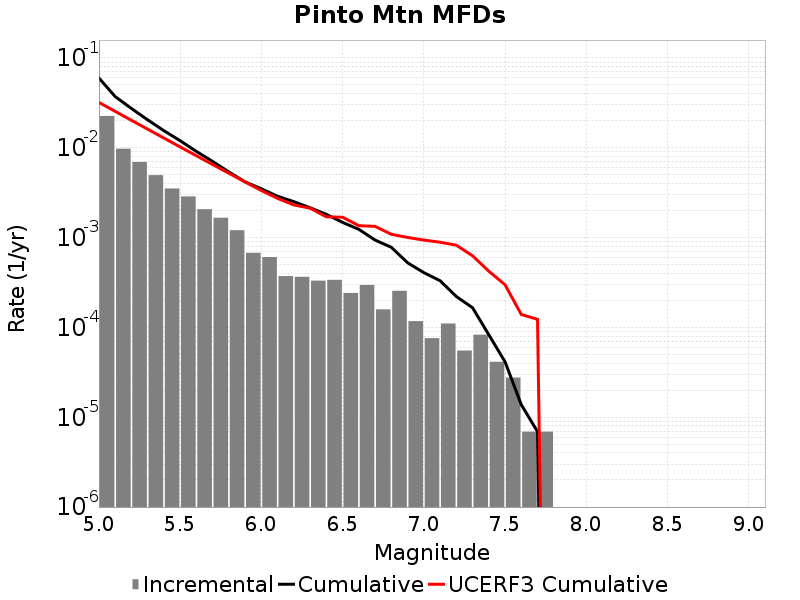

Values plotted in this chart, from the file beside it:
Magnitude, Incremental Rate, Cumulative Rate, UCERF3 Cumulative Rate
5.05, 0.02262, 0.05983, 0.03203
5.15, 0.00977, 0.03721, 0.02547
5.25, 0.006958, 0.02744, 0.02027
5.35, 0.004961, 0.02048, 0.01613
5.45, 0.003524, 0.01552, 0.01284
5.55, 0.002874, 0.01199, 0.01023
5.65, 0.002073, 0.00912, 0.008162
5.75, 0.001665, 0.007047, 0.006515
5.85, 0.001209, 0.005382, 0.005207
5.95, 6.771114E-4, 0.004173, 0.004168
6.05, 6.0801837E-4, 0.003496, 0.003344
6.15, 3.731022E-4, 0.002888, 0.002735
6.25, 3.661929E-4, 0.002515, 0.002312
6.35, 3.3164638E-4, 0.002149, 0.002128
6.45, 3.385557E-4, 0.001817, 0.001706
6.55, 2.418255E-4, 0.001479, 0.001687
6.65, 2.970999E-4, 0.001237, 0.001358
6.75, 1.589139E-4, 9.396648E-4, 0.001335
6.85, 2.556441E-4, 7.807509E-4, 0.00109
6.95, 1.174581E-4, 5.251068E-4, 0.001005
7.05, 7.6002296E-5, 4.0764868E-4, 9.3889935E-4
7.15, 1.105488E-4, 3.3164638E-4, 8.901711E-4
7.25, 5.52744E-5, 2.210976E-4, 8.237651E-4
7.35, 8.2911596E-5, 1.6582319E-4, 6.279549E-4
7.45, 4.1455798E-5, 8.2911596E-5, 4.2298858E-4
7.55, 2.76372E-5, 4.1455798E-5, 2.988441E-4
7.65, 6.9093E-6, 1.38186E-5, 1.3943305E-4
7.75, 6.9093E-6, 6.9093E-6, 1.2313492E-4
7.85, 0.0, 0.0, 0.0
7.95, 0.0, 0.0, 0.0
8.05, 0.0, 0.0, 0.0
8.15, 0.0, 0.0, 0.0
8.25, 0.0, 0.0, 0.0
8.35, 0.0, 0.0, 0.0
8.45, 0.0, 0.0, 0.0
8.55, 0.0, 0.0, 0.0
8.65, 0.0, 0.0, 0.0
8.75, 0.0, 0.0, 0.0
8.85, 0.0, 0.0, 0.0
8.95, 0.0, 0.0, 0.0
9.05, 0.0, 0.0, 0.0
